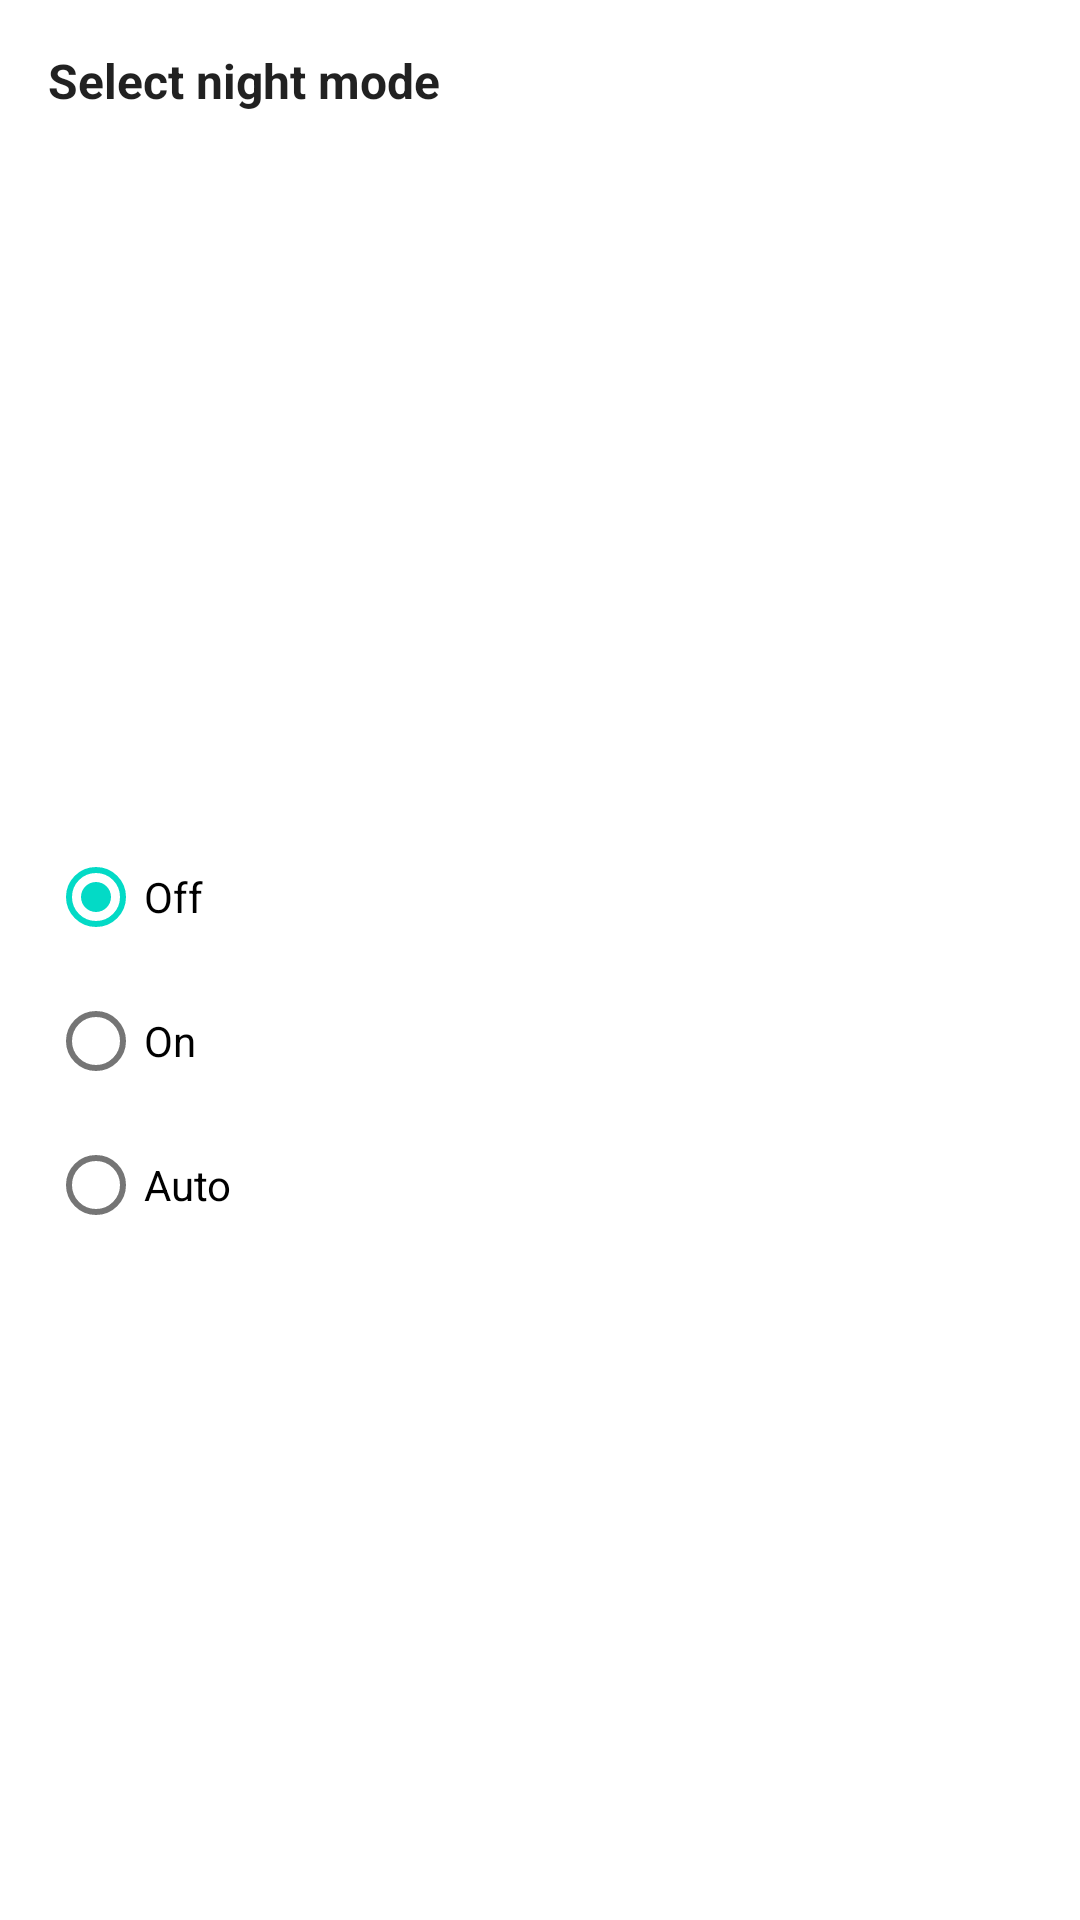

Write the Android layout XML for this screen, with the resource values it uses.
<!-- AndroidManifest.xml: application theme AppTheme -->
<!-- res/layout/dialog_night_mode.xml -->
<?xml version="1.0" encoding="utf-8"?>
<androidx.constraintlayout.widget.ConstraintLayout xmlns:android="http://schemas.android.com/apk/res/android"
    xmlns:app="http://schemas.android.com/apk/res-auto"
    android:layout_width="match_parent"
    android:layout_height="wrap_content">

    <TextView
        android:id="@+id/selectNightModeTextView"
        android:layout_width="0dp"
        android:layout_height="wrap_content"
        android:padding="@dimen/space_normal"
        android:text="@string/select_night_mode"
        android:textColor="?android:attr/textColorPrimary"
        android:textSize="@dimen/text_size_normal"
        android:textStyle="bold"
        app:layout_constraintEnd_toEndOf="parent"
        app:layout_constraintStart_toStartOf="parent"
        app:layout_constraintTop_toTopOf="parent" />

    <RadioGroup
        android:id="@+id/nightModeRadioGroup"
        android:layout_width="0dp"
        android:layout_height="wrap_content"
        android:checkedButton="@id/nightModeOffButton"
        app:layout_constraintBottom_toBottomOf="parent"
        app:layout_constraintEnd_toEndOf="parent"
        app:layout_constraintStart_toStartOf="parent"
        app:layout_constraintTop_toBottomOf="@id/selectNightModeTextView">

        <com.google.android.material.radiobutton.MaterialRadioButton
            android:id="@+id/nightModeOffButton"
            android:layout_width="match_parent"
            android:layout_height="wrap_content"
            android:layout_marginStart="@dimen/space_normal"
            android:layout_marginEnd="@dimen/space_normal"
            android:text="@string/off" />

        <com.google.android.material.radiobutton.MaterialRadioButton
            android:id="@+id/nightModeOnButton"
            android:layout_width="match_parent"
            android:layout_height="wrap_content"
            android:layout_marginStart="@dimen/space_normal"
            android:layout_marginEnd="@dimen/space_normal"
            android:text="@string/on" />

        <com.google.android.material.radiobutton.MaterialRadioButton
            android:id="@+id/nightModeAutoButton"
            android:layout_width="match_parent"
            android:layout_height="wrap_content"
            android:layout_marginStart="@dimen/space_normal"
            android:layout_marginEnd="@dimen/space_normal"
            android:text="@string/auto" />

    </RadioGroup>

</androidx.constraintlayout.widget.ConstraintLayout>
<!-- resources referenced by this layout -->
<resources>
  <dimen name="space_normal">16dp</dimen>
  <dimen name="text_size_normal">16sp</dimen>
  <string name="auto">Auto</string>
  <string name="off">Off</string>
  <string name="on">On</string>
  <string name="select_night_mode">Select night mode</string>
  <style name="AppTheme" parent="Theme.MaterialComponents.DayNight.NoActionBar" />
</resources>
